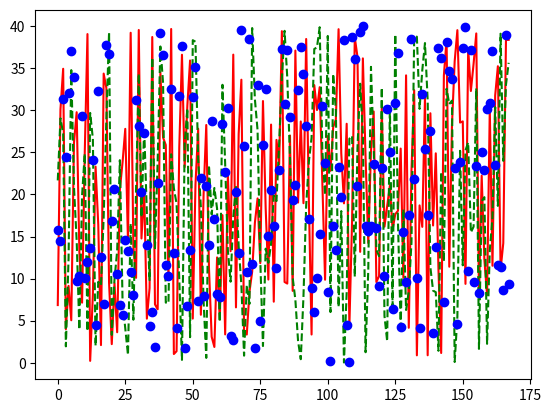

This chart was generated by the following Python code:
import numpy as np
import matplotlib.pyplot as plt

# 3x11 -- 1
oneMatrix = np.ones([3,11])
print(oneMatrix.shape)
print(oneMatrix.sum())
print(oneMatrix.max())

hours = np.arange(24*7)
rainfals = np.random.rand(24*7,1) * 40
rainfals2 = np.random.rand(24*7,1) * 40
rainfals3 = np.random.rand(24*7,1) * 40
print(hours)
print(rainfals)

np.savetxt("rainfalls.csv", rainfals, delimiter=",")
plt.plot(hours,rainfals,"r")
plt.plot(hours,rainfals2,"g--")
plt.plot(hours,rainfals3,"bo")
plt.show()


        

